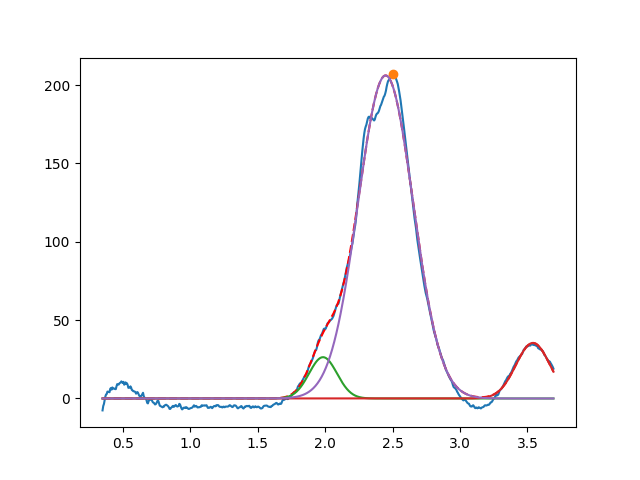

The file beside this chart, header and first rows:
1.984260505815389264e+00, 2.636103268303606839e+01, 2.436768886008534585e-01, 9.999999999999998890e-01
3.540752087900412626e+00, 3.543850861428382615e+01, 2.965847370708430408e-01, 9.999999999999998890e-01
2.448337011258029605e+00, 2.060900982752683888e+02, 4.806547555755881773e-01, 9.999999999999998890e-01
